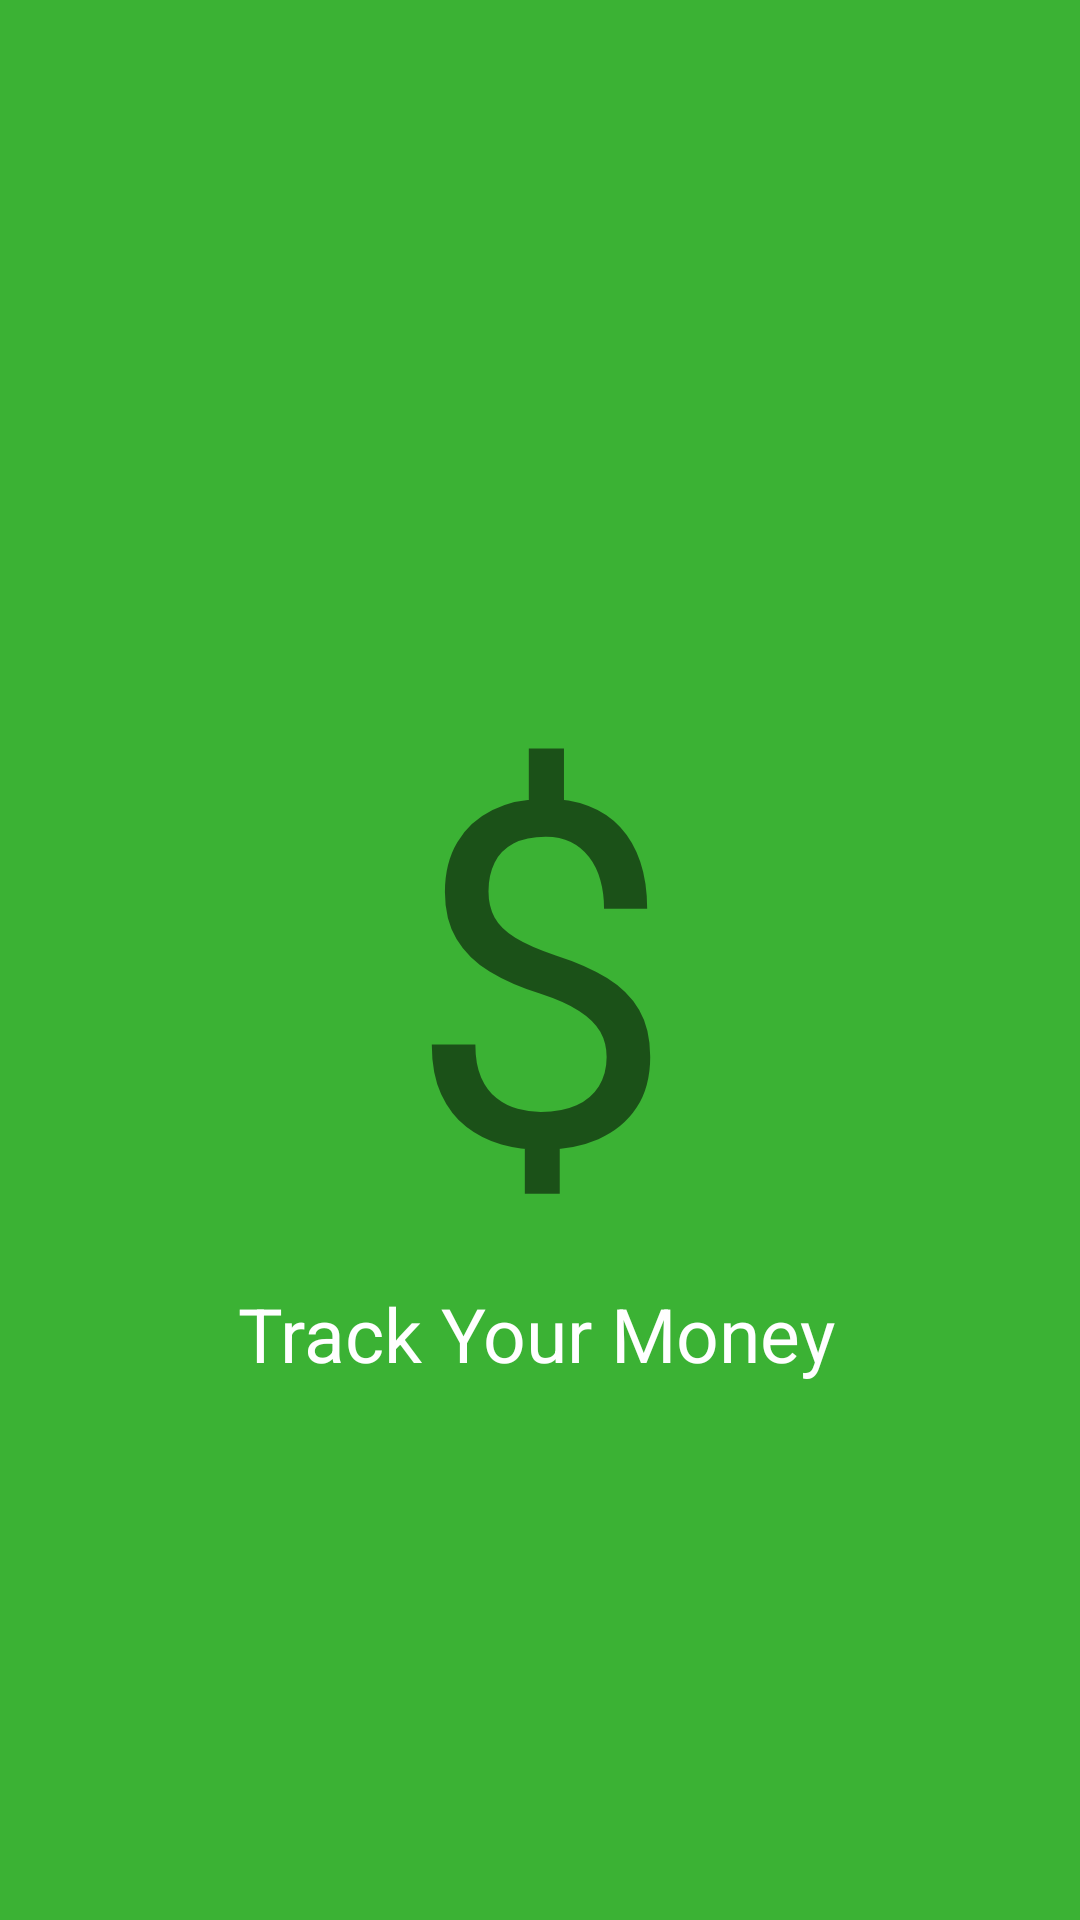

Write the Android layout XML for this screen, with the resource values it uses.
<!-- AndroidManifest.xml: application theme Theme.AppCompat.Light.NoActionBar -->
<!-- res/layout/activity_splash_screen.xml -->
<?xml version="1.0" encoding="utf-8"?>
<androidx.constraintlayout.widget.ConstraintLayout xmlns:android="http://schemas.android.com/apk/res/android"
    xmlns:app="http://schemas.android.com/apk/res-auto"
    xmlns:tools="http://schemas.android.com/tools"
    android:layout_width="match_parent"
    android:layout_height="match_parent"
    tools:context=".SplashScreen"
    android:background="@color/colorPrimary">

    <TextView
        android:id="@+id/titleIcon"
        android:layout_width="198dp"
        android:layout_height="215dp"
        android:text="$"
        android:textAlignment="center"
        android:textSize="160sp"
        app:layout_constraintLeft_toLeftOf="parent"
        app:layout_constraintRight_toRightOf="parent"
        app:layout_constraintTop_toTopOf="parent"
        app:layout_constraintBottom_toBottomOf="parent"/>

    <TextView
        android:id="@+id/splash_title"
        android:layout_width="wrap_content"
        android:layout_height="wrap_content"
        android:gravity="center"
        android:text="Track Your Money"
        android:textColor="@android:color/white"
        android:textSize="25sp"
        app:layout_constraintHorizontal_bias="0.492"
        app:layout_constraintLeft_toLeftOf="parent"
        app:layout_constraintRight_toRightOf="parent"
        app:layout_constraintTop_toBottomOf="@id/titleIcon"/>

</androidx.constraintlayout.widget.ConstraintLayout>
<!-- resources referenced by this layout -->
<resources>
  <color name="colorPrimary">#3bb234</color>
</resources>
